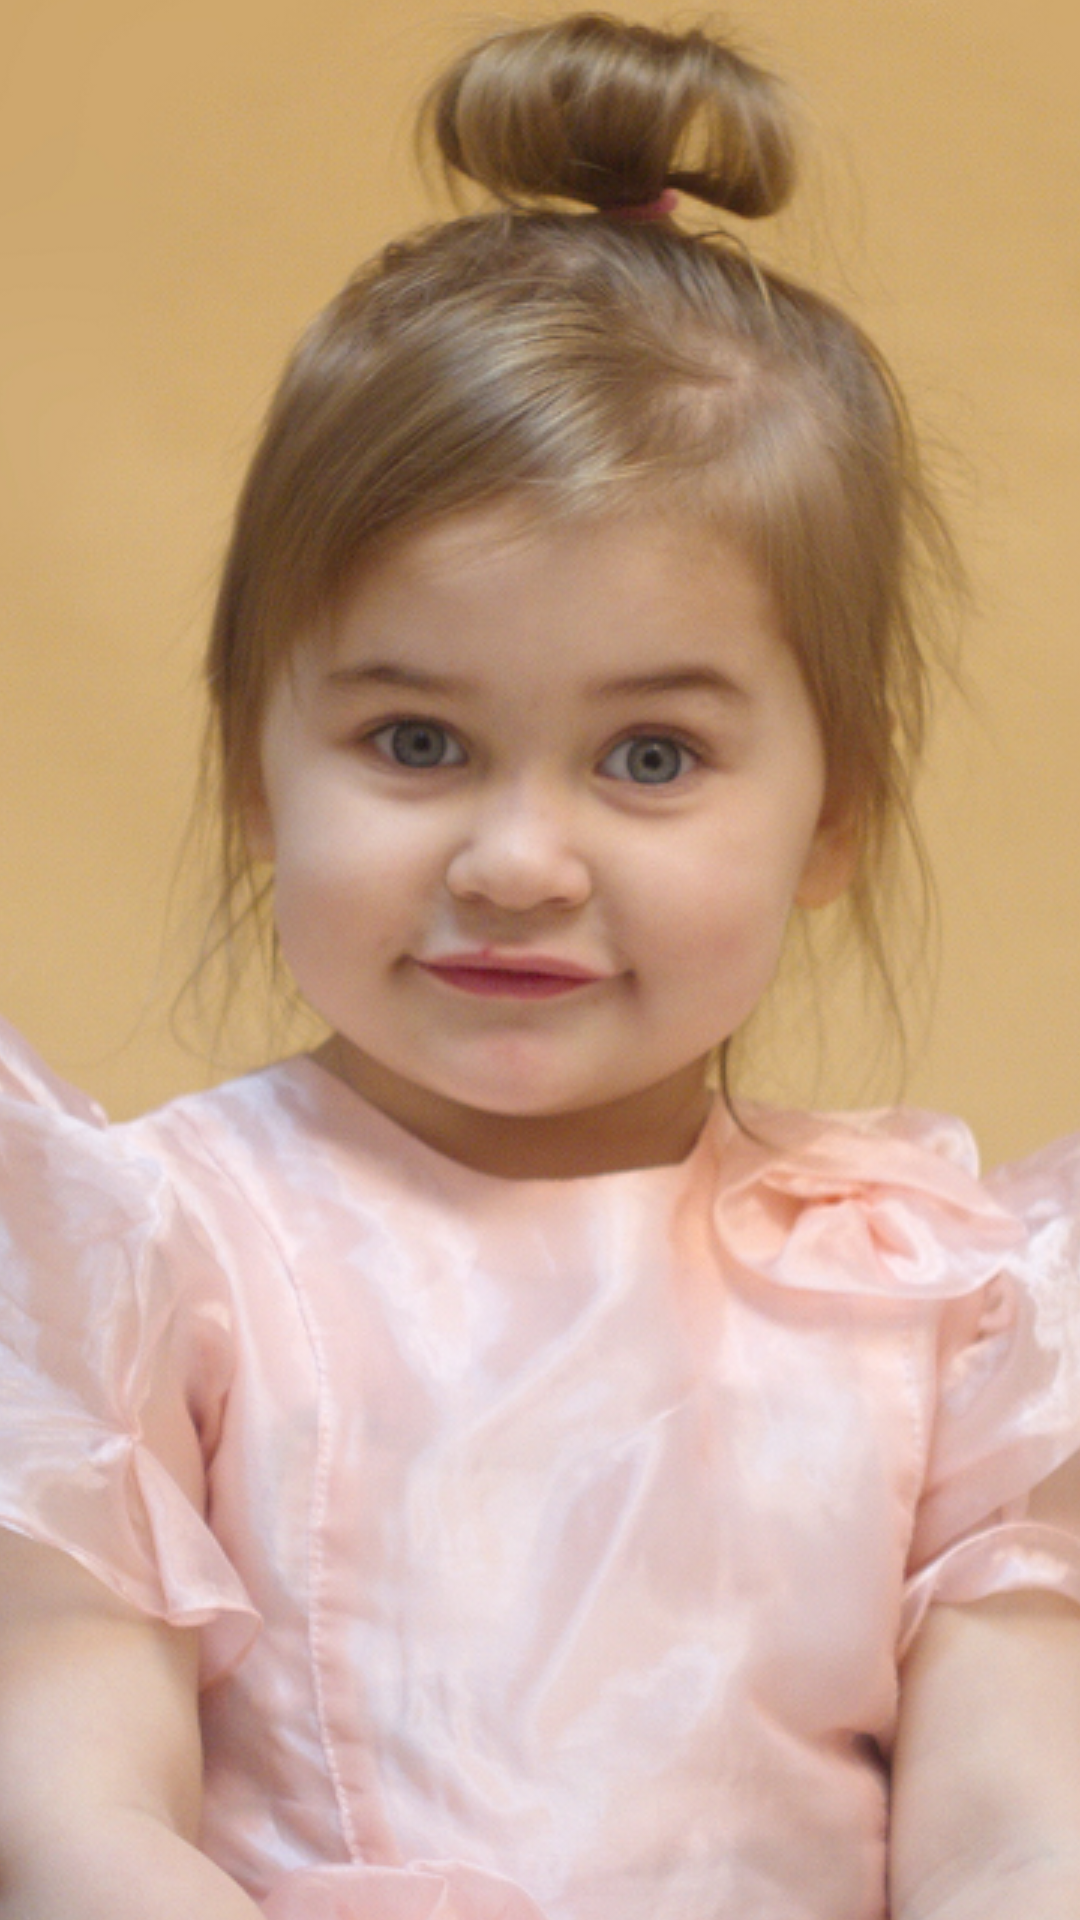

Produce the Android XML layout that renders to this screen, including the resource entries it uses.
<!-- AndroidManifest.xml: application theme AppTheme -->
<!-- res/layout/fragment_3_2.xml -->
<LinearLayout xmlns:android="http://schemas.android.com/apk/res/android"
    xmlns:app="http://schemas.android.com/apk/res-auto"
    xmlns:tools="http://schemas.android.com/tools"
    android:layout_width="match_parent"
    android:layout_height="match_parent"
    android:orientation="vertical"
    android:gravity="center"
    tools:context="com.example.kif.lessonanimation.Fragment_3_2">

    

    <FrameLayout
        android:layout_width="match_parent"
        android:layout_height="match_parent">

        <ImageView
            android:id="@+id/imageView2"
            android:layout_width="match_parent"
            android:layout_height="match_parent"
            android:transitionName="imageView"
            android:scaleType="center"
            android:src="@drawable/img" />
    </FrameLayout>

</LinearLayout>
<!-- resources referenced by this layout -->
<resources>
  <!-- drawable img: png bitmap (drawable, 740580 bytes) -->
  <style name="AppTheme" parent="Theme.AppCompat.Light.DarkActionBar">
          
          <item name="colorPrimary">@color/colorPrimary</item>
          <item name="colorPrimaryDark">@color/colorPrimaryDark</item>
          <item name="colorAccent">@color/colorAccent</item>
      </style>
  <!-- not gathered from this repository: default colours our renderer supplied (Android Studio template values) -->
  <color name="colorPrimary">#FF6200EE</color>
  <color name="colorPrimaryDark">#FF3700B3</color>
  <color name="colorAccent">#FF03DAC5</color>
</resources>
